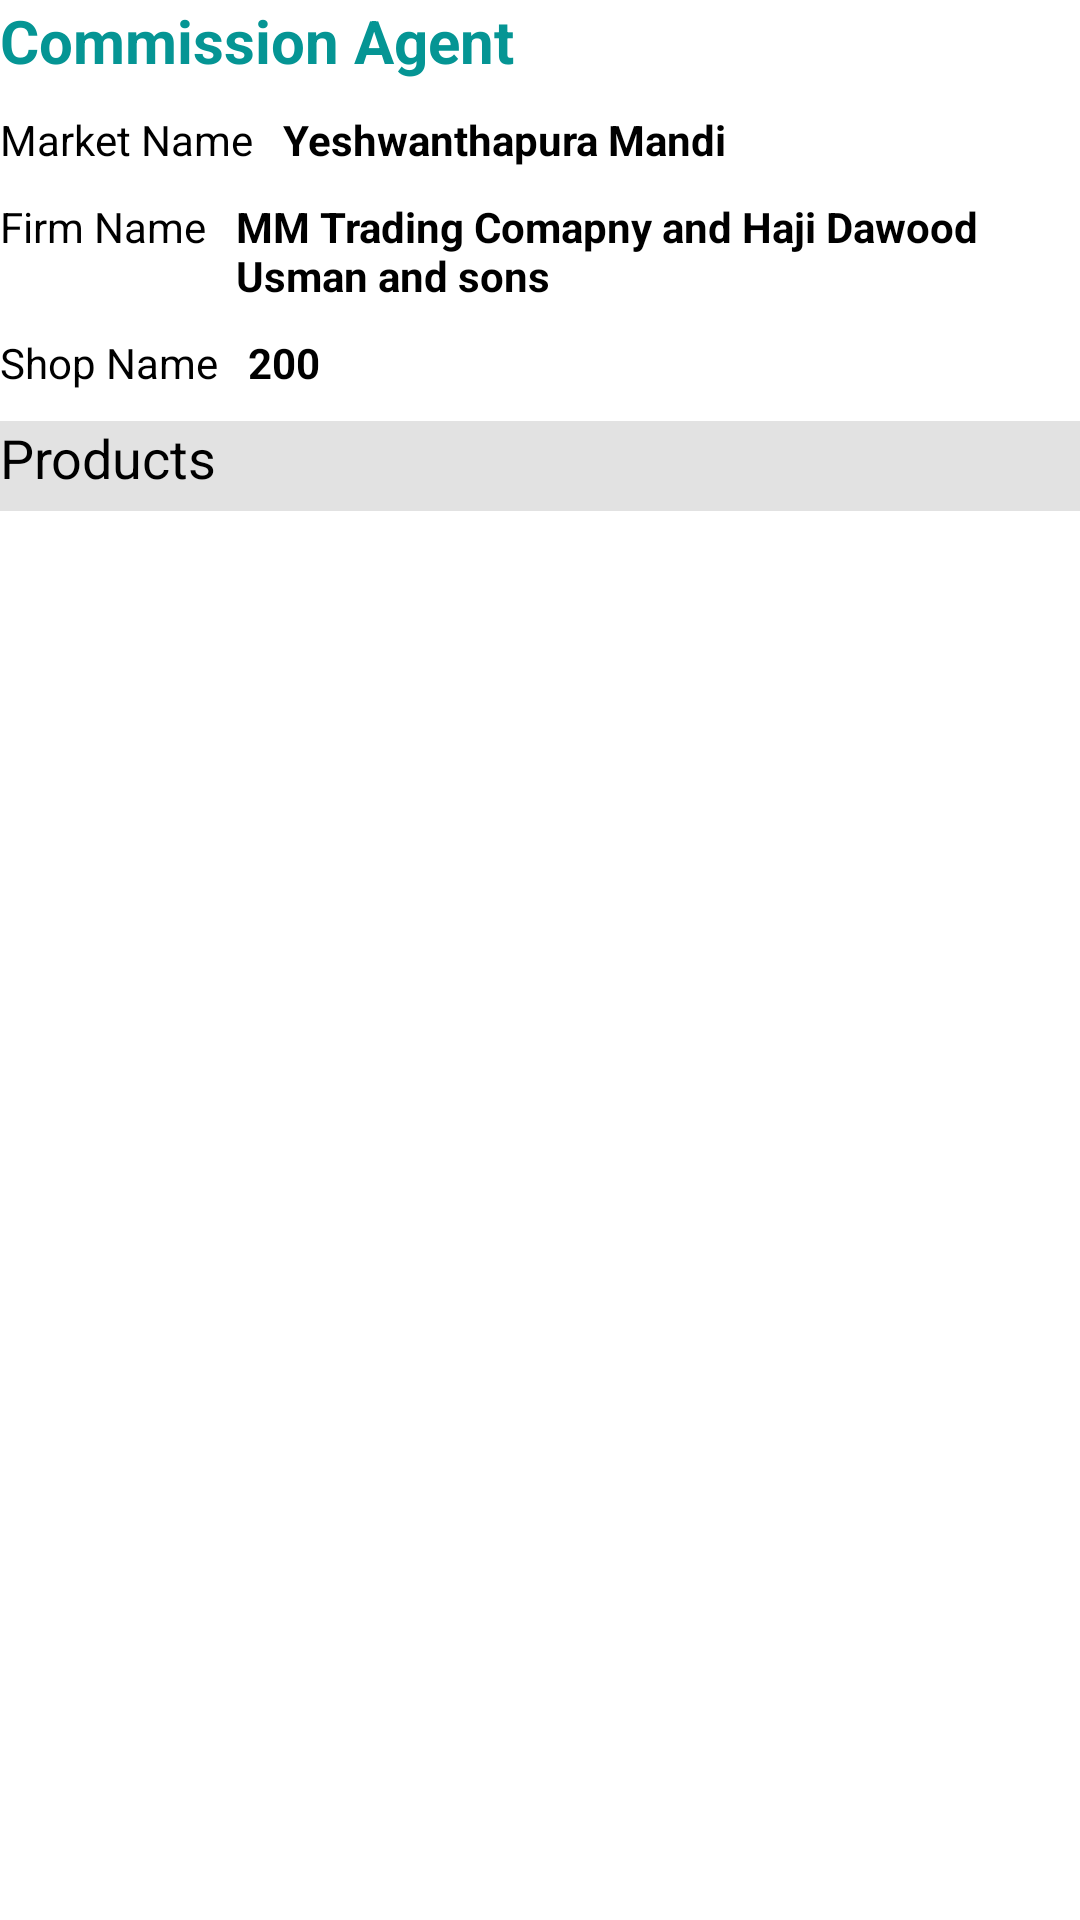

Reconstruct the res/layout file that produces this screen, plus the resources it refers to.
<!-- AndroidManifest.xml: application theme Theme.Gramoday -->
<!-- res/layout/fragment_business.xml -->
<?xml version="1.0" encoding="utf-8"?>
<RelativeLayout xmlns:android="http://schemas.android.com/apk/res/android"
    xmlns:tools="http://schemas.android.com/tools"
    android:layout_width="match_parent"
    android:layout_height="match_parent"
    tools:context=".fragment.Business">


  <LinearLayout
      android:id="@+id/linearlview"
      android:layout_width="match_parent"
      android:orientation="vertical"
      android:layout_height="wrap_content">

      <TextView
          android:textColor="@color/teal_500"
          android:textStyle="bold"
          android:textSize="20sp"
          android:text="@string/commission_agent"
          android:id="@+id/commissionAgent"
          android:layout_width="wrap_content"
          android:layout_height="wrap_content"/>

      <LinearLayout
          android:layout_marginTop="10dp"
          android:layout_width="wrap_content"
          android:orientation="horizontal"
          android:layout_height="wrap_content">
          <TextView
              android:text="@string/market_name"
              android:textColor="@color/black"
              android:layout_width="wrap_content"
              android:textStyle="normal"
              android:layout_height="wrap_content"/>
          <TextView
              android:textColor="@color/black"
              android:layout_marginStart="10dp"
              android:textStyle="bold"
              android:id="@+id/tvMname"
              android:text="@string/yeshwanthapura_mandi"
              android:layout_width="wrap_content"
              android:layout_height="wrap_content"/>
      </LinearLayout>

      <LinearLayout
          android:layout_marginTop="10dp"
          android:layout_width="wrap_content"
          android:orientation="horizontal"
          android:layout_height="wrap_content">
          <TextView
              android:text="Firm Name"
              android:textColor="@color/black"
              android:layout_width="wrap_content"
              android:textStyle="normal"
              android:layout_height="wrap_content"/>
          <TextView
              android:textColor="@color/black"
              android:layout_marginStart="10dp"
              android:textStyle="bold"
              android:id="@+id/tvFname"
              android:text="@string/mm_trading_comapny_and_haji_dawood_usman_and_sons"
              android:layout_width="wrap_content"
              android:layout_height="wrap_content"/>
      </LinearLayout>
      <LinearLayout
          android:layout_marginTop="10dp"
          android:layout_width="wrap_content"
          android:orientation="horizontal"
          android:layout_height="wrap_content">
          <TextView
              android:text="Shop Name"
              android:textColor="@color/black"
              android:layout_width="wrap_content"
              android:textStyle="normal"
              android:layout_height="wrap_content"/>
          <TextView
              android:textColor="@color/black"
              android:layout_marginStart="10dp"
              android:textStyle="bold"
              android:id="@+id/tvSname"
              android:text="200"
              android:layout_width="wrap_content"
              android:layout_height="wrap_content"/>
      </LinearLayout>

  </LinearLayout>

    <TextView
        android:layout_marginTop="10dp"
        android:id="@+id/view"
        android:layout_width="match_parent"
        android:layout_height="30dp"
        android:layout_below="@id/linearlview"
        android:background="@color/colorGrey"
        android:text="Products"
        android:textColor="@color/black"
        android:textSize="18sp" />

    <androidx.recyclerview.widget.RecyclerView
        android:id="@+id/rcview"
        android:layout_width="match_parent"
        android:layout_height="wrap_content"
        android:layout_below="@id/view"
        android:layout_marginTop="5dp"
        tools:ignore="NotSibling" />
</RelativeLayout>
<!-- resources referenced by this layout -->
<resources>
  <color name="black">#FF000000</color>
  <color name="colorGrey">#e2e2e2</color>
  <color name="teal_500">#059594</color>
  <string name="commission_agent">Commission Agent</string>
  <string name="market_name">Market Name</string>
  <string name="mm_trading_comapny_and_haji_dawood_usman_and_sons">MM Trading Comapny and Haji Dawood Usman and sons</string>
  <string name="yeshwanthapura_mandi">Yeshwanthapura Mandi</string>
  <style name="Theme.Gramoday" parent="Theme.MaterialComponents.Light.NoActionBar">
          
          <item name="colorPrimary">@color/purple_500</item>
          <item name="colorPrimaryVariant">@color/purple_700</item>
          <item name="colorOnPrimary">@color/white</item>
          
          <item name="colorSecondary">@color/teal_200</item>
          <item name="colorSecondaryVariant">@color/teal_700</item>
          <item name="colorOnSecondary">@color/black</item>
          
          <item name="android:statusBarColor" tools:targetApi="l">?attr/colorPrimaryVariant</item>
          
      </style>
  <color name="purple_500">#FF6200EE</color>
  <color name="purple_700">#FF3700B3</color>
  <color name="white">#FFFFFFFF</color>
  <color name="teal_200">#FF03DAC5</color>
  <color name="teal_700">#FF018786</color>
</resources>
